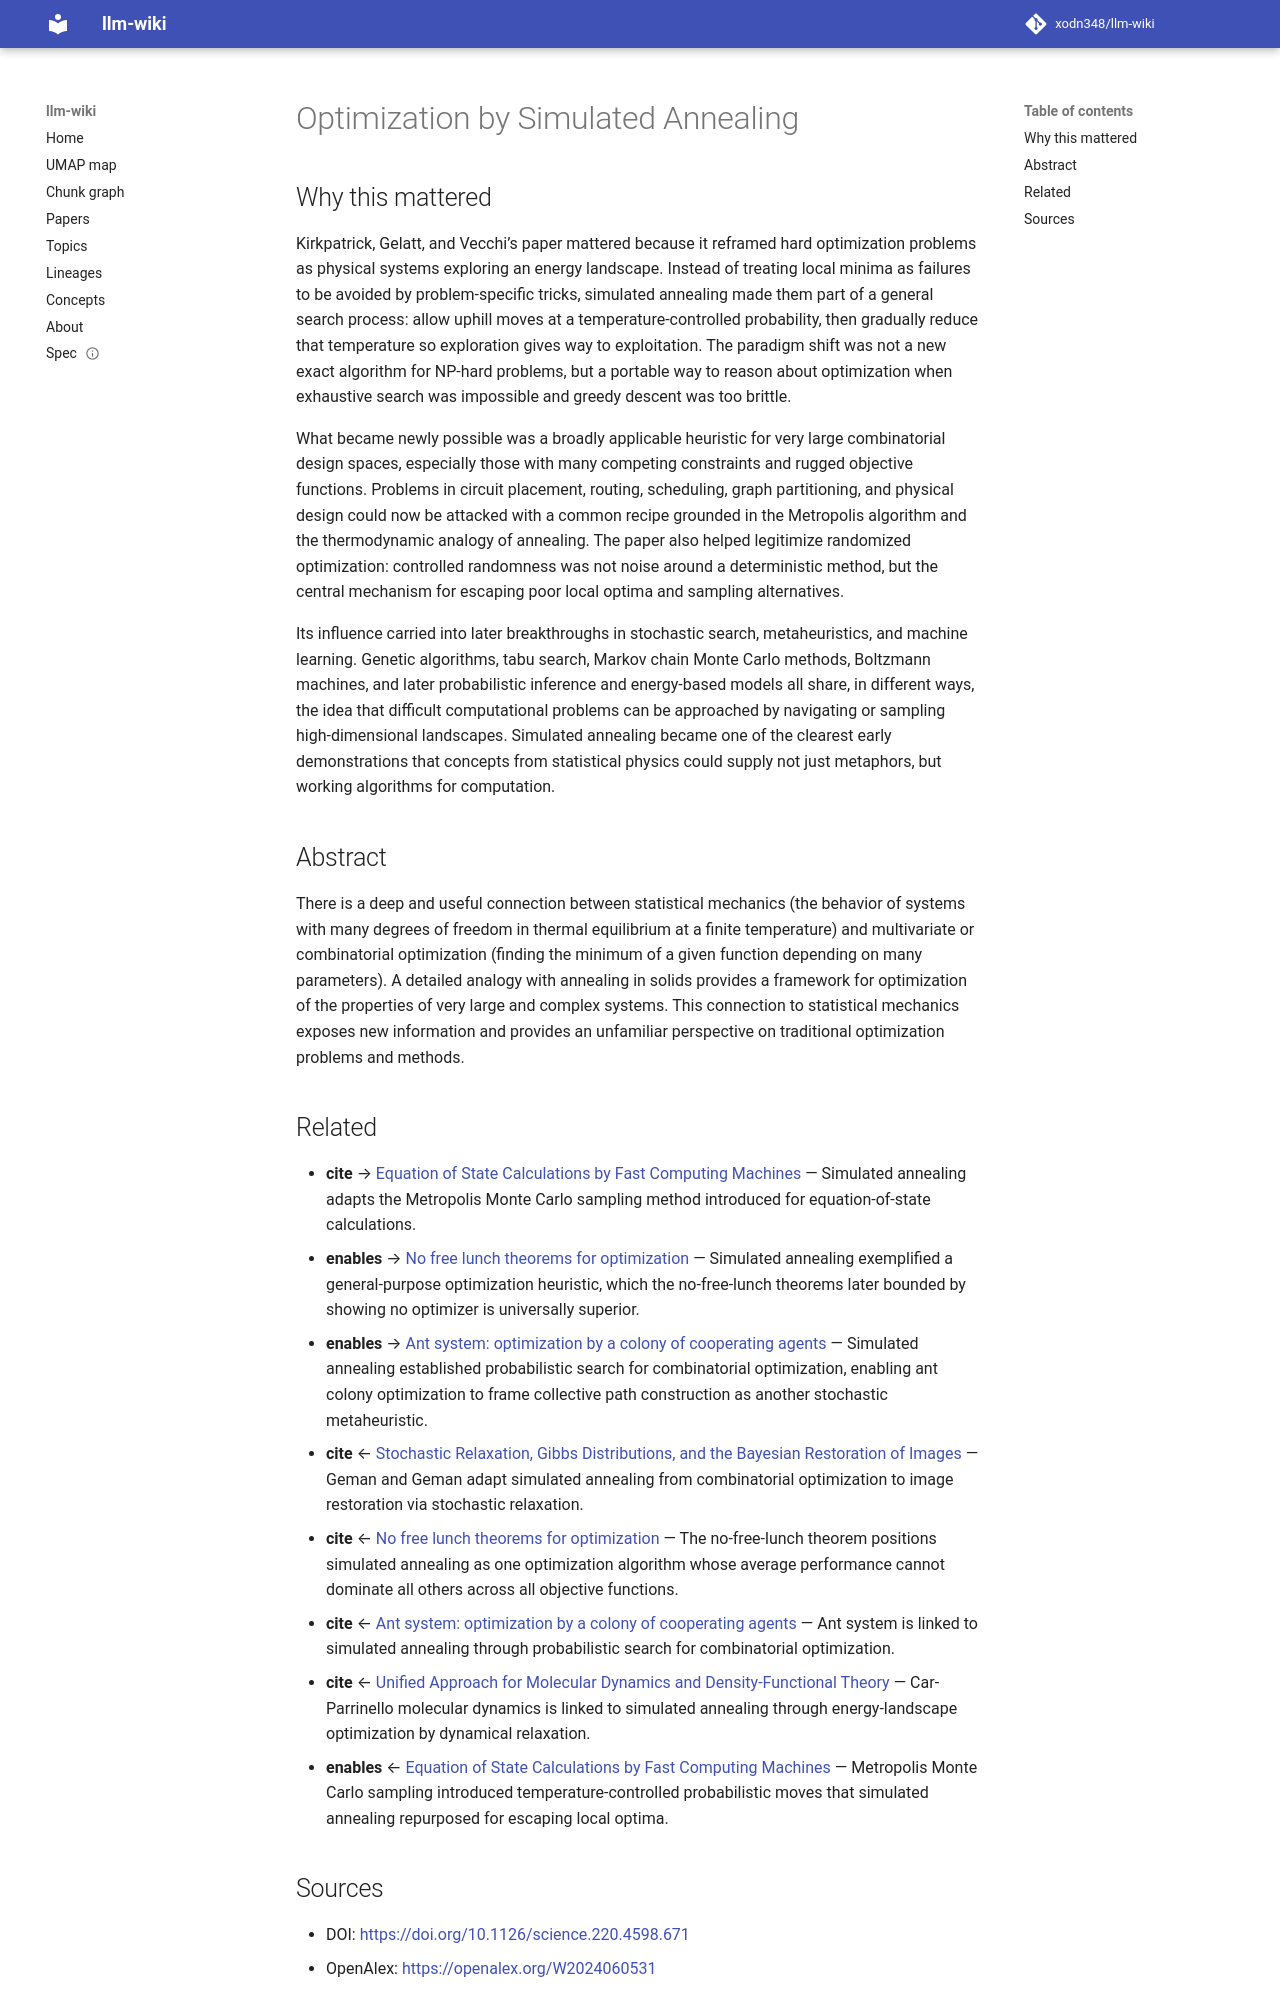

repository: xodn348/llm-wiki · page: paper/10_1126_science_220_4598_671/index.html · generator: mkdocs

---
title: Optimization by Simulated Annealing
doi: 10.1126/science.220.4598.671
openalex_id: https://openalex.org/W2024060531
year: 1983
venue: Science
authors: Scott Kirkpatrick, C. D. Gelatt, M.P. Vecchi
citations: 44449
fleming_tier: true
concepts:
- Statistical mechanics
- Simulated annealing
- Connection (principal bundle)
- Analogy
- Computer science
- Optimization problem
- Mathematical optimization
- Extremal optimization
- Multivariate statistics
- Statistical physics
---

# Optimization by Simulated Annealing

## Why this mattered

Kirkpatrick, Gelatt, and Vecchi’s paper mattered because it reframed hard optimization problems as physical systems exploring an energy landscape. Instead of treating local minima as failures to be avoided by problem-specific tricks, simulated annealing made them part of a general search process: allow uphill moves at a temperature-controlled probability, then gradually reduce that temperature so exploration gives way to exploitation. The paradigm shift was not a new exact algorithm for NP-hard problems, but a portable way to reason about optimization when exhaustive search was impossible and greedy descent was too brittle.

What became newly possible was a broadly applicable heuristic for very large combinatorial design spaces, especially those with many competing constraints and rugged objective functions. Problems in circuit placement, routing, scheduling, graph partitioning, and physical design could now be attacked with a common recipe grounded in the Metropolis algorithm and the thermodynamic analogy of annealing. The paper also helped legitimize randomized optimization: controlled randomness was not noise around a deterministic method, but the central mechanism for escaping poor local optima and sampling alternatives.

Its influence carried into later breakthroughs in stochastic search, metaheuristics, and machine learning. Genetic algorithms, tabu search, Markov chain Monte Carlo methods, Boltzmann machines, and later probabilistic inference and energy-based models all share, in different ways, the idea that difficult computational problems can be approached by navigating or sampling high-dimensional landscapes. Simulated annealing became one of the clearest early demonstrations that concepts from statistical physics could supply not just metaphors, but working algorithms for computation.

## Abstract

There is a deep and useful connection between statistical mechanics (the behavior of systems with many degrees of freedom in thermal equilibrium at a finite temperature) and multivariate or combinatorial optimization (finding the minimum of a given function depending on many parameters). A detailed analogy with annealing in solids provides a framework for optimization of the properties of very large and complex systems. This connection to statistical mechanics exposes new information and provides an unfamiliar perspective on traditional optimization problems and methods.


## Related

- **cite** → [Equation of State Calculations by Fast Computing Machines](10_1063_1_1699114.md) — Simulated annealing adapts the Metropolis Monte Carlo sampling method introduced for equation-of-state calculations.
- **enables** → [No free lunch theorems for optimization](10_1109_4235_585893.md) — Simulated annealing exemplified a general-purpose optimization heuristic, which the no-free-lunch theorems later bounded by showing no optimizer is universally superior.
- **enables** → [Ant system: optimization by a colony of cooperating agents](10_1109_3477_484436.md) — Simulated annealing established probabilistic search for combinatorial optimization, enabling ant colony optimization to frame collective path construction as another stochastic metaheuristic.
- **cite** ← [Stochastic Relaxation, Gibbs Distributions, and the Bayesian Restoration of Images](10_1109_tpami_1984_4767596.md) — Geman and Geman adapt simulated annealing from combinatorial optimization to image restoration via stochastic relaxation.
- **cite** ← [No free lunch theorems for optimization](10_1109_4235_585893.md) — The no-free-lunch theorem positions simulated annealing as one optimization algorithm whose average performance cannot dominate all others across all objective functions.
- **cite** ← [Ant system: optimization by a colony of cooperating agents](10_1109_3477_484436.md) — Ant system is linked to simulated annealing through probabilistic search for combinatorial optimization.
- **cite** ← [Unified Approach for Molecular Dynamics and Density-Functional Theory](10_1103_physrevlett_55_2471.md) — Car-Parrinello molecular dynamics is linked to simulated annealing through energy-landscape optimization by dynamical relaxation.
- **enables** ← [Equation of State Calculations by Fast Computing Machines](10_1063_1_1699114.md) — Metropolis Monte Carlo sampling introduced temperature-controlled probabilistic moves that simulated annealing repurposed for escaping local optima.
